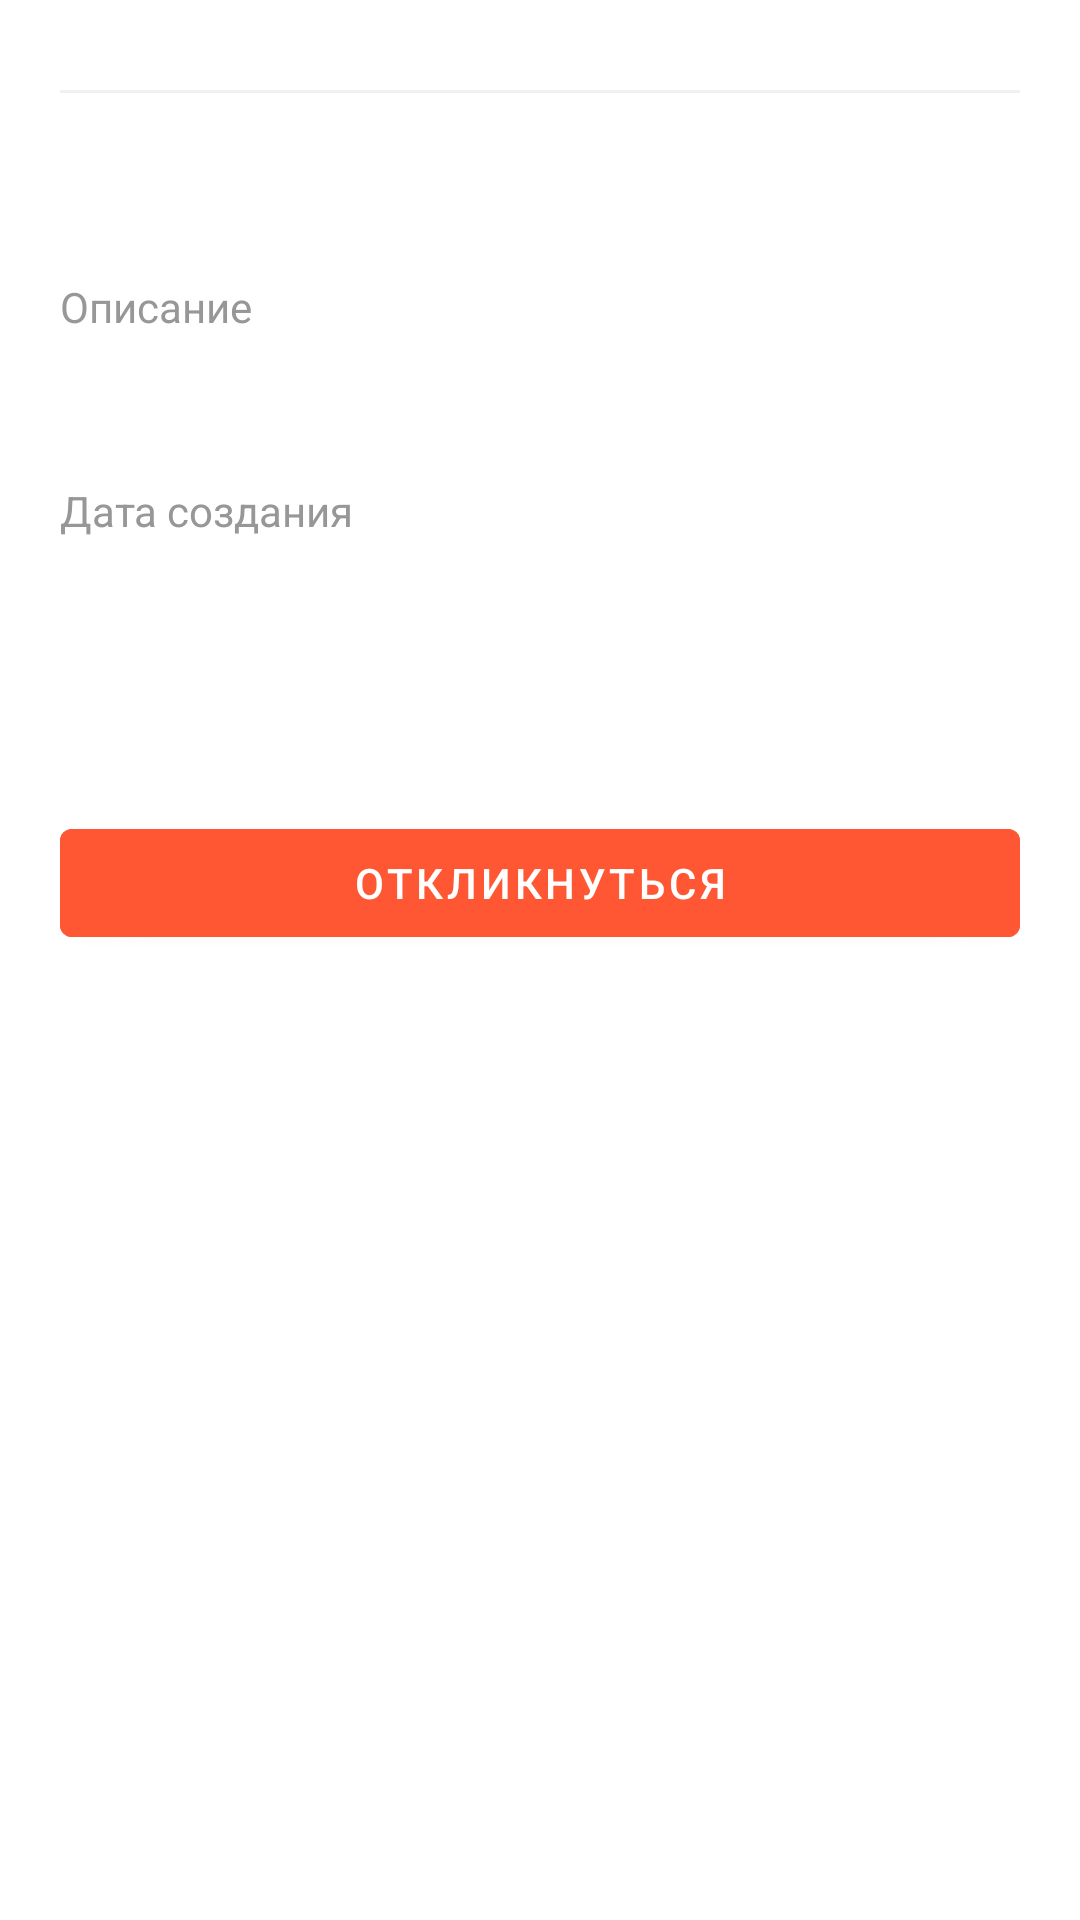

Produce the Android XML layout that renders to this screen, including the resource entries it uses.
<!-- AndroidManifest.xml: application theme Theme.App.Jobana -->
<!-- res/layout/fragment_advert.xml -->
<?xml version="1.0" encoding="utf-8"?>
<LinearLayout xmlns:android="http://schemas.android.com/apk/res/android"
    xmlns:tools="http://schemas.android.com/tools"
    android:layout_width="match_parent"
    android:layout_height="match_parent"
    android:orientation="vertical"
    android:padding="20dp"
    android:background="@color/white"
    tools:context=".ui.home.AdvertFragment">

    <androidx.recyclerview.widget.RecyclerView
        android:id="@+id/rv_photo"
        android:orientation="horizontal"
        android:layout_width="match_parent"
        android:layout_height="wrap_content"/>

    <View
        android:layout_marginTop="10dp"
        android:layout_width="match_parent"
        android:layout_height="1dp"
        android:background="@color/snowflake"/>

    <TextView
        android:id="@+id/tv_advert_title"
        android:textStyle="bold"
        android:textSize="16sp"
        android:textColor="?attr/primaryTextColor"
        android:layout_marginVertical="20dp"
        android:layout_width="match_parent"
        android:layout_height="wrap_content"/>

    <TextView
        android:id="@+id/tv_description_placeholder"
        android:layout_width="wrap_content"
        android:layout_height="wrap_content"
        android:text="Описание"
        android:textSize="14sp"
        android:textColor="?attr/inputTextIcon"/>

    <TextView
        android:layout_marginTop="10dp"
        android:id="@+id/tv_description"
        android:layout_width="match_parent"
        android:layout_height="wrap_content"
        android:textColor="?attr/primaryTextColor"
        android:textSize="14sp"/>

    <TextView
        android:layout_marginTop="20dp"
        android:id="@+id/tv_date_placeholder"
        android:layout_width="wrap_content"
        android:layout_height="wrap_content"
        android:text="Дата создания"
        android:textColor="?attr/inputTextIcon"/>
    <TextView
        android:layout_marginTop="10dp"
        android:id="@+id/tv_date"
        android:layout_width="match_parent"
        android:layout_height="wrap_content"
        android:textColor="?attr/primaryTextColor"
        android:textSize="14sp"/>
    <TextView
        android:layout_marginTop="20dp"
        android:id="@+id/tv_price"
        android:layout_width="match_parent"
        android:layout_height="wrap_content"
        android:textColor="?attr/primaryTextColor"
        android:textSize="16sp"
        android:textStyle="bold"/>

    <com.google.android.material.button.MaterialButton
        android:layout_marginTop="20dp"
        android:id="@+id/btn_respond"
        android:layout_width="match_parent"
        android:layout_height="wrap_content"
        android:backgroundTint="?attr/accentColor"
        android:text="@string/respond"/>

</LinearLayout>
<!-- resources referenced by this layout -->
<resources>
  <color name="snowflake">#F0F0F0</color>
  <color name="white">#FFFFFFFF</color>
  <string name="respond">Откликнуться</string>
  <style name="Theme.App.Jobana" parent="Theme.MaterialComponents.DayNight.NoActionBar">
          
          <item name="colorPrimary">@color/blue_oyster_cult</item>
          <item name="colorPrimaryVariant">@color/purple_700</item>
          <item name="colorOnPrimary">@color/white</item>
          
          <item name="colorSecondary">@color/teal_200</item>
          <item name="colorSecondaryVariant">@color/teal_700</item>
          <item name="colorOnSecondary">@color/black</item>
          
          <item name="android:statusBarColor">@color/blue_oyster_cult</item>
          
          <item name="inputTextIcon">@color/spanish_grey</item>
          <item name="inputTextStroke">@color/snowflake</item>
          <item name="primaryTextColor">@color/chimney_sweep</item>
          <item name="accentColor">@color/poppy_surprise</item>
      </style>
  <color name="blue_oyster_cult">#537FE7</color>
  <color name="purple_700">#FF3700B3</color>
  <color name="teal_200">#FF03DAC5</color>
  <color name="teal_700">#FF018786</color>
  <color name="black">#FF000000</color>
  <color name="spanish_grey">#979797</color>
  <color name="chimney_sweep">#263238</color>
  <color name="poppy_surprise">#FF5733</color>
</resources>
